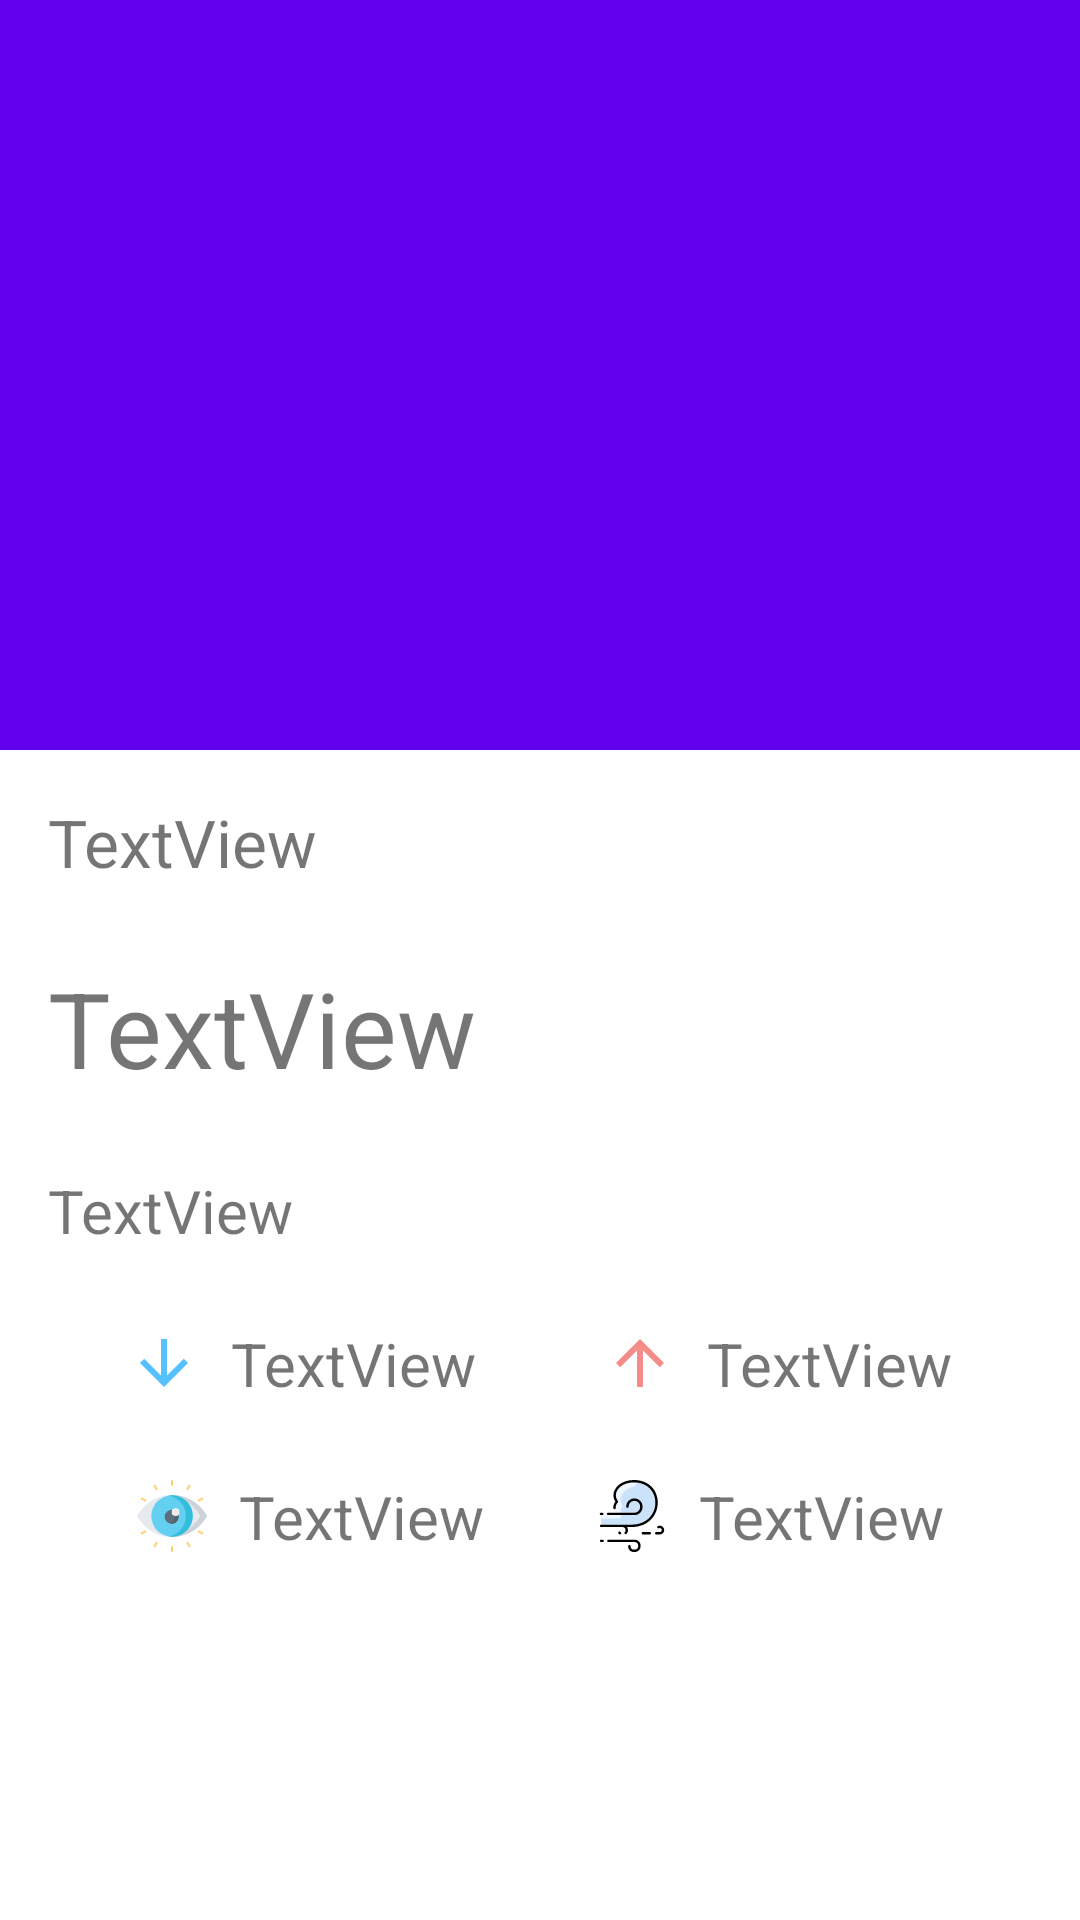

Reconstruct the res/layout file that produces this screen, plus the resources it refers to.
<!-- AndroidManifest.xml: application theme Theme.WeatherApp -->
<!-- res/layout/fragment_city.xml -->
<?xml version="1.0" encoding="utf-8"?>
<androidx.coordinatorlayout.widget.CoordinatorLayout xmlns:android="http://schemas.android.com/apk/res/android"
    xmlns:app="http://schemas.android.com/apk/res-auto"
    xmlns:tools="http://schemas.android.com/tools"
    android:layout_width="match_parent"
    android:layout_height="match_parent"
    android:id="@+id/cityCoordinatorLayout"
    tools:context="ui.home.selected_city.CityFragment">

    <ProgressBar
        android:id="@+id/progressBar"
        style="?android:attr/progressBarStyle"
        android:layout_gravity="center"
        android:visibility="visible"
        android:layout_width="wrap_content"
        android:layout_height="wrap_content" />

    <com.google.android.material.appbar.AppBarLayout
        android:id="@+id/appBarLayout"
        android:layout_width="match_parent"
        android:layout_height="250dp"
        android:fitsSystemWindows="true"
        android:theme="@style/Theme.WeatherApp">

        <com.google.android.material.appbar.CollapsingToolbarLayout
            android:id="@+id/collapsingToolbar"
            android:layout_width="match_parent"
            android:layout_height="match_parent"
            android:fitsSystemWindows="true"
            app:contentScrim="?attr/colorPrimary"
            app:collapsedTitleTextAppearance="@style/collapsedTextAppearance"
            app:expandedTitleTextAppearance="@style/expandedTextAppearance"
            app:layout_scrollFlags="scroll|snap|exitUntilCollapsed">

            <ImageView
                android:id="@+id/cityWeatherIv"
                android:layout_width="match_parent"
                android:layout_height="match_parent"
                android:importantForAccessibility="no"
                android:scaleType="center" />

            <androidx.appcompat.widget.Toolbar
                android:id="@+id/toolbar"
                android:layout_width="match_parent"
                android:layout_height="?attr/actionBarSize"
                app:layout_collapseMode="pin" />



        </com.google.android.material.appbar.CollapsingToolbarLayout>
    </com.google.android.material.appbar.AppBarLayout>

    <androidx.core.widget.NestedScrollView
        android:id="@+id/nestedScrollView"
        android:layout_width="match_parent"
        android:layout_height="match_parent"
        app:layout_behavior="com.google.android.material.appbar.AppBarLayout$ScrollingViewBehavior">

        <androidx.constraintlayout.widget.ConstraintLayout
            android:layout_width="match_parent"
            android:layout_height="match_parent">


            <TextView
                android:id="@+id/weatherMainTv"
                android:layout_width="wrap_content"
                android:layout_height="wrap_content"
                android:layout_marginStart="16dp"
                android:layout_marginTop="16dp"
                android:text="TextView"
                android:textSize="22sp"
                app:layout_constraintEnd_toEndOf="parent"
                app:layout_constraintHorizontal_bias="0.0"
                app:layout_constraintStart_toStartOf="parent"
                app:layout_constraintTop_toTopOf="parent" />

            <TextView
                android:id="@+id/currentTempTv"
                android:layout_width="wrap_content"
                android:layout_height="wrap_content"
                android:layout_marginStart="16dp"
                android:layout_marginTop="24dp"
                android:text="TextView"
                android:textSize="35sp"
                app:layout_constraintStart_toStartOf="parent"
                app:layout_constraintTop_toBottomOf="@+id/weatherMainTv" />

            <TextView
                android:id="@+id/feelsLikeTempTv"
                android:layout_width="wrap_content"
                android:layout_height="wrap_content"
                android:layout_marginStart="16dp"
                android:layout_marginTop="24dp"
                android:text="TextView"
                android:textSize="20sp"
                app:layout_constraintStart_toStartOf="parent"
                app:layout_constraintTop_toBottomOf="@+id/currentTempTv" />

            <TextView
                android:id="@+id/minTempTv"
                android:layout_width="wrap_content"
                android:layout_height="wrap_content"
                android:layout_marginStart="16dp"
                android:layout_marginTop="24dp"
                android:layout_marginEnd="8dp"
                android:drawablePadding="10dp"
                android:gravity="center"
                android:text="TextView"

                android:textSize="20sp"
                app:drawableStartCompat="@drawable/ic_down"
                app:layout_constraintEnd_toStartOf="@+id/maxTempTv"
                app:layout_constraintHorizontal_bias="0.5"
                app:layout_constraintStart_toStartOf="parent"
                app:layout_constraintTop_toBottomOf="@+id/feelsLikeTempTv" />

            <TextView
                android:id="@+id/maxTempTv"
                android:layout_width="wrap_content"
                android:layout_height="wrap_content"
                android:layout_marginStart="8dp"
                android:layout_marginEnd="16dp"
                android:drawablePadding="10dp"
                android:gravity="center"

                android:text="TextView"
                android:textSize="20sp"
                app:drawableStartCompat="@drawable/ic_up"
                app:layout_constraintBottom_toBottomOf="@+id/minTempTv"
                app:layout_constraintEnd_toEndOf="parent"
                app:layout_constraintHorizontal_bias="0.5"
                app:layout_constraintStart_toEndOf="@+id/minTempTv"
                app:layout_constraintTop_toTopOf="@+id/minTempTv" />

            <TextView
                android:id="@+id/visibilityTv"
                android:layout_width="wrap_content"
                android:layout_height="wrap_content"
                android:layout_marginStart="16dp"
                android:layout_marginTop="24dp"
                android:layout_marginBottom="16dp"
                android:drawablePadding="10dp"
                android:gravity="center"
                android:text="TextView"
                android:textSize="20sp"

                app:drawableStartCompat="@drawable/ic_visibility"
                app:layout_constraintBottom_toBottomOf="parent"
                app:layout_constraintEnd_toStartOf="@+id/windTv"
                app:layout_constraintHorizontal_bias="0.5"
                app:layout_constraintStart_toStartOf="parent"
                app:layout_constraintTop_toBottomOf="@+id/minTempTv" />

            <TextView
                android:id="@+id/windTv"
                android:layout_width="wrap_content"
                android:layout_height="wrap_content"
                android:layout_marginStart="8dp"
                android:layout_marginEnd="16dp"
                android:drawablePadding="10dp"
                android:gravity="center"
                android:text="TextView"

                android:textSize="20sp"
                app:drawableStartCompat="@drawable/ic_wind"
                app:layout_constraintBottom_toBottomOf="@+id/visibilityTv"
                app:layout_constraintEnd_toEndOf="parent"
                app:layout_constraintHorizontal_bias="0.5"
                app:layout_constraintStart_toEndOf="@+id/visibilityTv"
                app:layout_constraintTop_toTopOf="@+id/visibilityTv" />
        </androidx.constraintlayout.widget.ConstraintLayout>
    </androidx.core.widget.NestedScrollView>

</androidx.coordinatorlayout.widget.CoordinatorLayout>
<!-- resources referenced by this layout -->
<resources>
  <!-- drawable ic_down (drawable) -->
  <vector android:height="24dp" android:tint="#56C1FF"
      android:viewportHeight="24" android:viewportWidth="24"
      android:width="24dp" xmlns:android="http://schemas.android.com/apk/res/android">
      <path android:fillColor="@android:color/white" android:pathData="M20,12l-1.41,-1.41L13,16.17V4h-2v12.17l-5.58,-5.59L4,12l8,8 8,-8z"/>
  </vector>
  <!-- drawable ic_up (drawable) -->
  <vector android:height="24dp" android:tint="#F48D8A"
      android:viewportHeight="24" android:viewportWidth="24"
      android:width="24dp" xmlns:android="http://schemas.android.com/apk/res/android">
      <path android:fillColor="@android:color/white" android:pathData="M4,12l1.41,1.41L11,7.83V20h2V7.83l5.58,5.59L20,12l-8,-8 -8,8z"/>
  </vector>
  <!-- drawable ic_visibility: vector/xml drawable (drawable, 5062 chars, omitted) -->
  <!-- drawable ic_wind: vector/xml drawable (drawable, 3545 chars, omitted) -->
  <style name="Theme.WeatherApp" parent="Theme.MaterialComponents.DayNight.NoActionBar">
          <item name="android:windowActionBar">false</item>
          <item name="android:windowNoTitle">true</item>
          
          <item name="colorPrimary">@color/purple_500</item>
          <item name="colorPrimaryVariant">@color/purple_700</item>
          <item name="colorOnPrimary">@color/white</item>
          
          <item name="colorSecondary">@color/teal_200</item>
          <item name="colorSecondaryVariant">@color/teal_700</item>
          <item name="colorOnSecondary">@color/black</item>
          
          <item name="android:statusBarColor" tools:targetApi="l">?attr/colorPrimaryVariant</item>
          
      </style>
  <style name="collapsedTextAppearance" parent="@android:style/TextAppearance.Medium">
          <item name="android:textColor">@color/white</item>
          <item name="android:textStyle">bold</item>
          <item name="android:typeface">sans</item>
      </style>
  <style name="expandedTextAppearance" parent="@android:style/TextAppearance.Medium">
          <item name="android:textColor">@color/black</item>
          <item name="android:textStyle">bold</item>
          <item name="android:typeface">sans</item>
      </style>
  <color name="purple_500">#FF6200EE</color>
  <color name="purple_700">#FF3700B3</color>
  <color name="white">#FFFFFFFF</color>
  <color name="teal_200">#FF03DAC5</color>
  <color name="teal_700">#FF018786</color>
  <color name="black">#FF000000</color>
</resources>
